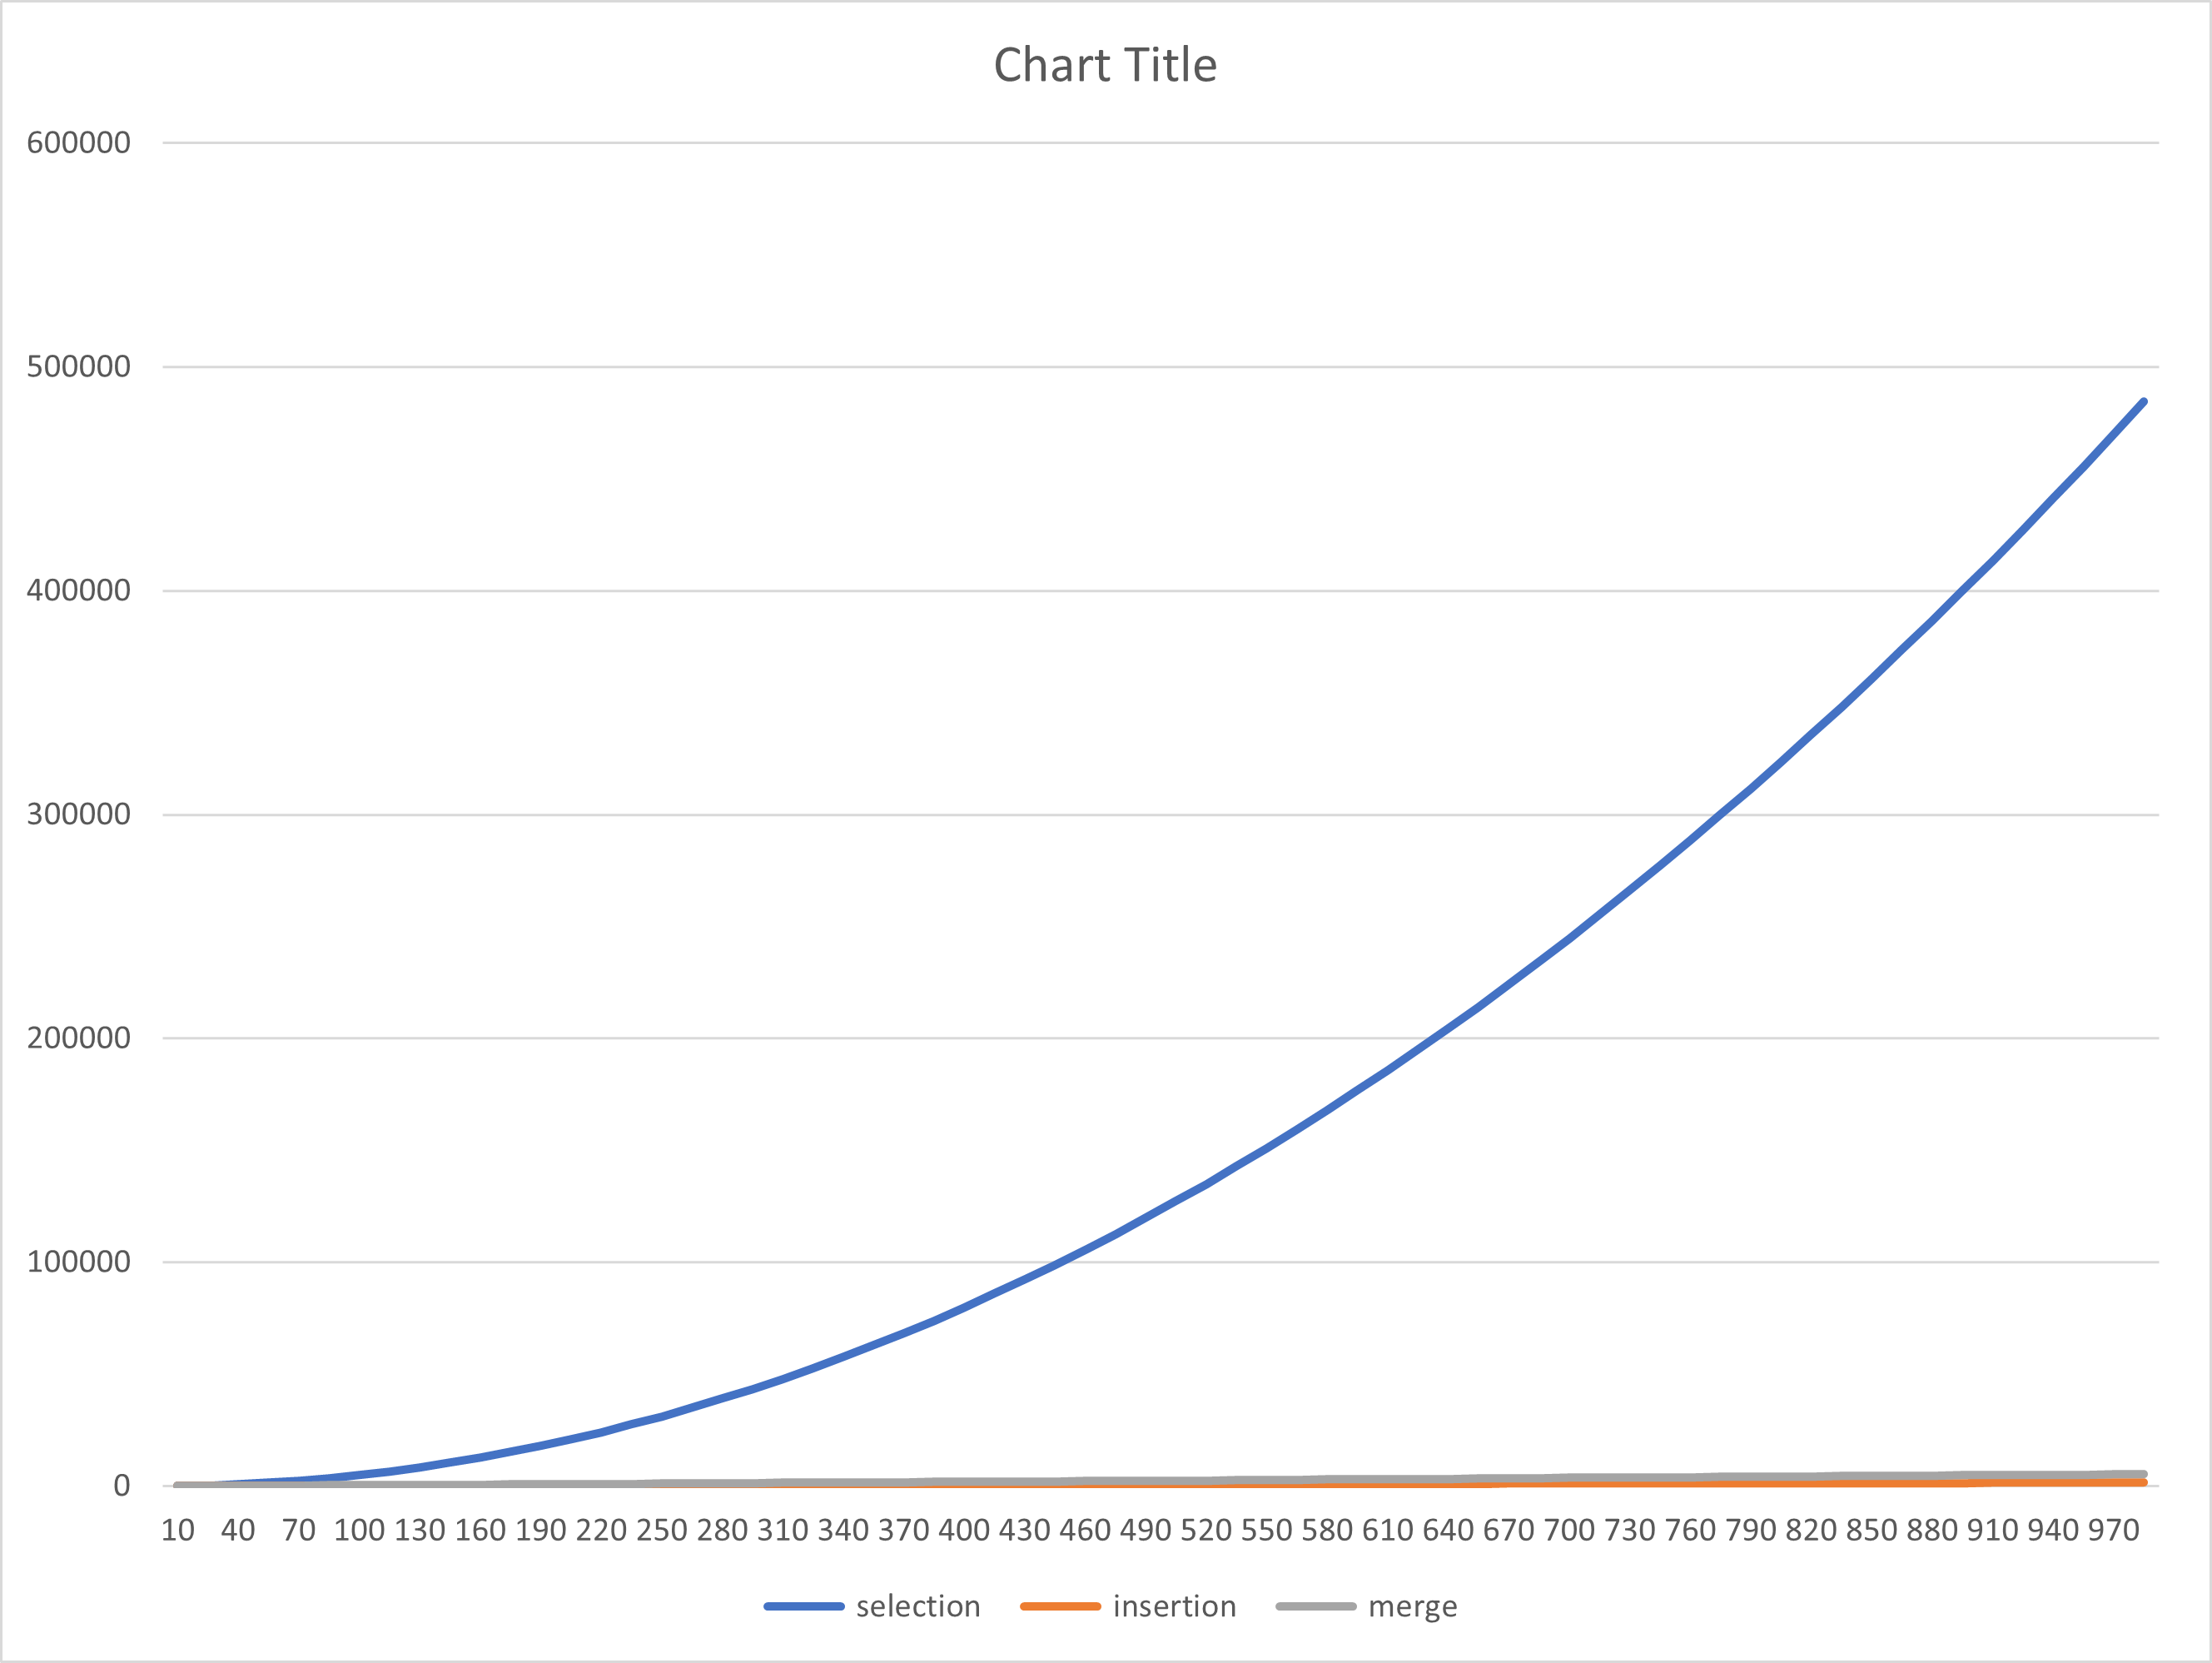

Data behind this chart, as committed beside it:
length, selection, insertion, merge
10, 45, 15, 21
25, 300, 39, 72
40, 780, 57, 123
55, 1485, 91, 180
70, 2415, 117, 240
85, 3570, 133, 307
100, 4950, 159, 372
115, 6555, 171, 430
130, 8385, 195, 500
145, 10440, 229, 580
160, 12720, 245, 656
175, 15225, 275, 739
190, 17955, 293, 792
205, 20910, 325, 883
220, 24090, 339, 949
235, 27495, 349, 1020
250, 31125, 401, 1082
265, 34980, 421, 1177
280, 39060, 435, 1268
295, 43365, 485, 1359
310, 47895, 491, 1435
325, 52650, 503, 1502
340, 57630, 539, 1599
355, 62835, 567, 1675
370, 68265, 573, 1750
385, 73920, 599, 1804
400, 79800, 635, 1902
415, 85905, 637, 1984
430, 92235, 685, 2081
445, 98790, 681, 2133
460, 105570, 697, 2216
475, 112575, 753, 2313
490, 119805, 761, 2372
505, 127260, 797, 2434
520, 134940, 817, 2528
535, 142845, 853, 2647
550, 150975, 887, 2767
565, 159330, 899, 2834
580, 167910, 915, 2933
595, 176715, 945, 3028
610, 185745, 945, 3121
625, 195000, 981, 3206
640, 204480, 991, 3274
655, 214185, 1029, 3374
670, 224115, 1055, 3487
685, 234270, 1077, 3565
700, 244650, 1097, 3670
715, 255255, 1133, 3764
730, 266085, 1135, 3805
745, 277140, 1183, 3913
760, 288420, 1185, 3956
775, 299925, 1201, 4070
790, 311655, 1231, 4161
805, 323610, 1317, 4261
820, 335790, 1249, 4336
835, 348195, 1307, 4454
850, 360825, 1317, 4532
865, 373680, 1339, 4594
880, 386760, 1373, 4690
895, 400065, 1413, 4778
... 6 more rows
